Run: headless pygame with SDL's dummy video driver; simulated clock (each Clock.tick advances the game by its frame time, no real sleeping); random seed 0; keys injected as events and as key.get_pressed() state; no mouse input; restart key R tapped at the start of phases 3 and 4.
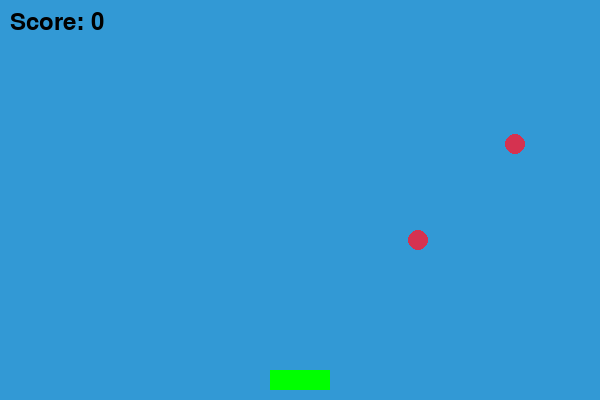
Frame 1 of 4 · flips 1–60 · no input
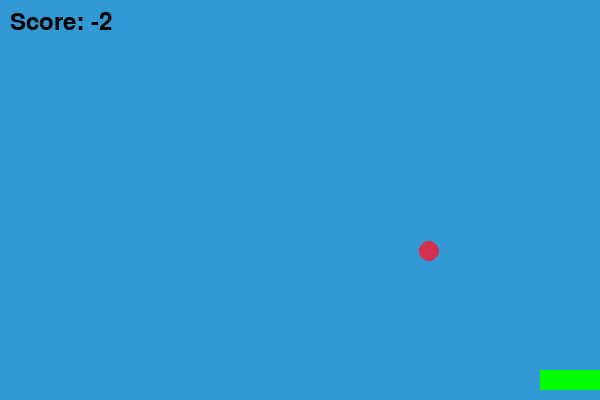
Frame 2 of 4 · flips 61–180 · tapped SPACE, RETURN · held RIGHT (→), D
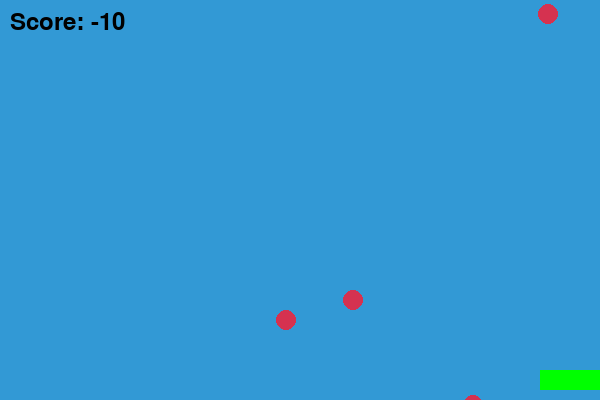
Frame 3 of 4 · flips 181–300 · tapped R · held DOWN (↓), S
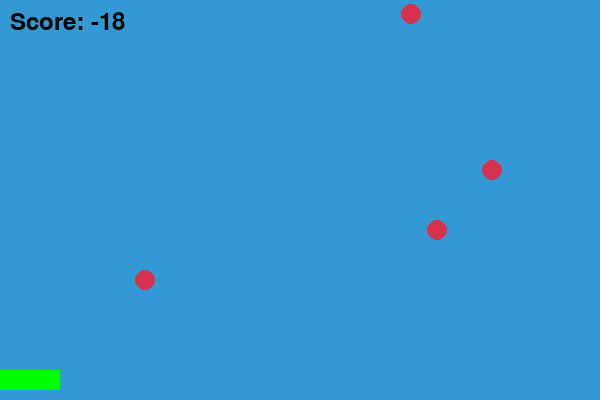
Frame 4 of 4 · flips 301–420 · tapped R · held LEFT (←), A, UP (↑), W

The pygame program that drew these frames:

import pygame
import random

# Initialize pygame
pygame.init()

# Set up display
width = 600
height = 400
screen = pygame.display.set_mode((width, height))
pygame.display.set_caption("Catch the Falling Objects")

# Colors
white = (255, 255, 255)
black = (0, 0, 0)
red = (213, 50, 80)
green = (0, 255, 0)
blue = (50, 153, 213)

# Clock
clock = pygame.time.Clock()
basket_width = 60
basket_height = 20
falling_object_size = 20

# Fonts
font_style = pygame.font.SysFont("bahnschrift", 25)
score_font = pygame.font.SysFont("comicsansms", 35)

# Basket class
class Basket:
    def __init__(self):
        self.x = width // 2 - basket_width // 2
        self.y = height - basket_height - 10
        self.speed = 15

    def move(self, dx):
        if self.x + dx >= 0 and self.x + dx <= width - basket_width:
            self.x += dx

    def draw(self):
        pygame.draw.rect(screen, green, [self.x, self.y, basket_width, basket_height])

# Falling object class
class FallingObject:
    def __init__(self):
        self.x = random.randrange(0, width - falling_object_size)
        self.y = -falling_object_size
        self.speed = random.randint(5, 10)

    def fall(self):
        self.y += self.speed

    def draw(self):
        pygame.draw.circle(screen, red, (self.x + falling_object_size // 2, self.y + falling_object_size // 2), falling_object_size // 2)

# Display score
def show_score(score):
    value = score_font.render("Score: " + str(score), True, black)
    screen.blit(value, [10, 10])

# Main game loop
def gameLoop():
    game_over = False
    score = 0

    # Create the basket
    basket = Basket()

    # List of falling objects
    falling_objects = []

    while not game_over:
        screen.fill(blue)
        show_score(score)

        for event in pygame.event.get():
            if event.type == pygame.QUIT:
                game_over = True

        # Handle basket movement
        keys = pygame.key.get_pressed()
        if keys[pygame.K_LEFT]:
            basket.move(-basket.speed)
        if keys[pygame.K_RIGHT]:
            basket.move(basket.speed)

        # Create new falling objects at random intervals
        if random.random() < 0.05:
            falling_objects.append(FallingObject())

        # Move and draw falling objects
        for obj in falling_objects[:]:
            obj.fall()
            obj.draw()

            # Check for collision with basket
            if obj.y + falling_object_size >= basket.y and basket.x < obj.x < basket.x + basket_width:
                score += 1
                falling_objects.remove(obj)  # Remove object after catching it
            # If the object falls below the screen, reduce score and remove
            elif obj.y > height:
                score -= 1
                falling_objects.remove(obj)

        # Draw basket
        basket.draw()

        pygame.display.update()
        clock.tick(30)  # Set the frame rate to 30 FPS

    # End of game, display message
    game_over_message("Game Over! Press Q to Quit or R to Restart", red)
    pygame.display.update()

    while True:
        for event in pygame.event.get():
            if event.type == pygame.QUIT:
                pygame.quit()
                quit()
            if event.type == pygame.KEYDOWN:
                if event.key == pygame.K_q:
                    pygame.quit()
                    quit()
                if event.key == pygame.K_r:
                    gameLoop()

def game_over_message(msg, color):
    message = font_style.render(msg, True, color)
    screen.blit(message, [width / 6, height / 3])

# Run the game
gameLoop()
